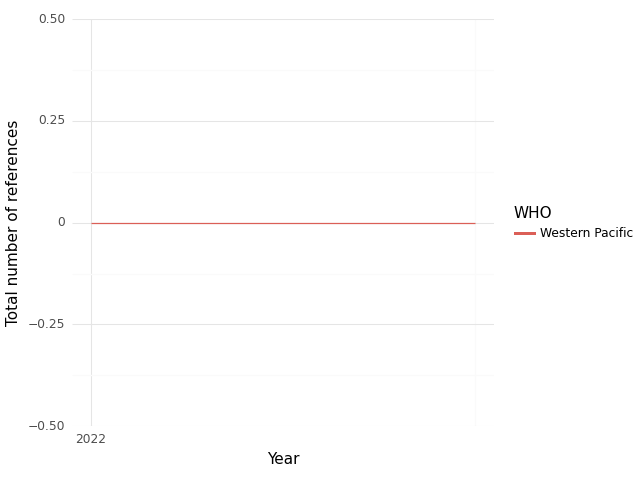

Values plotted in this chart, from the file beside it:
, WHO, Year, intersection, climate, health, sum
0, Western Pacific, 2022, 0.0, 13.0, 37.0, 50.0
1, Western Pacific, 2023, 0.0, 25.0, 33.0, 58.0
